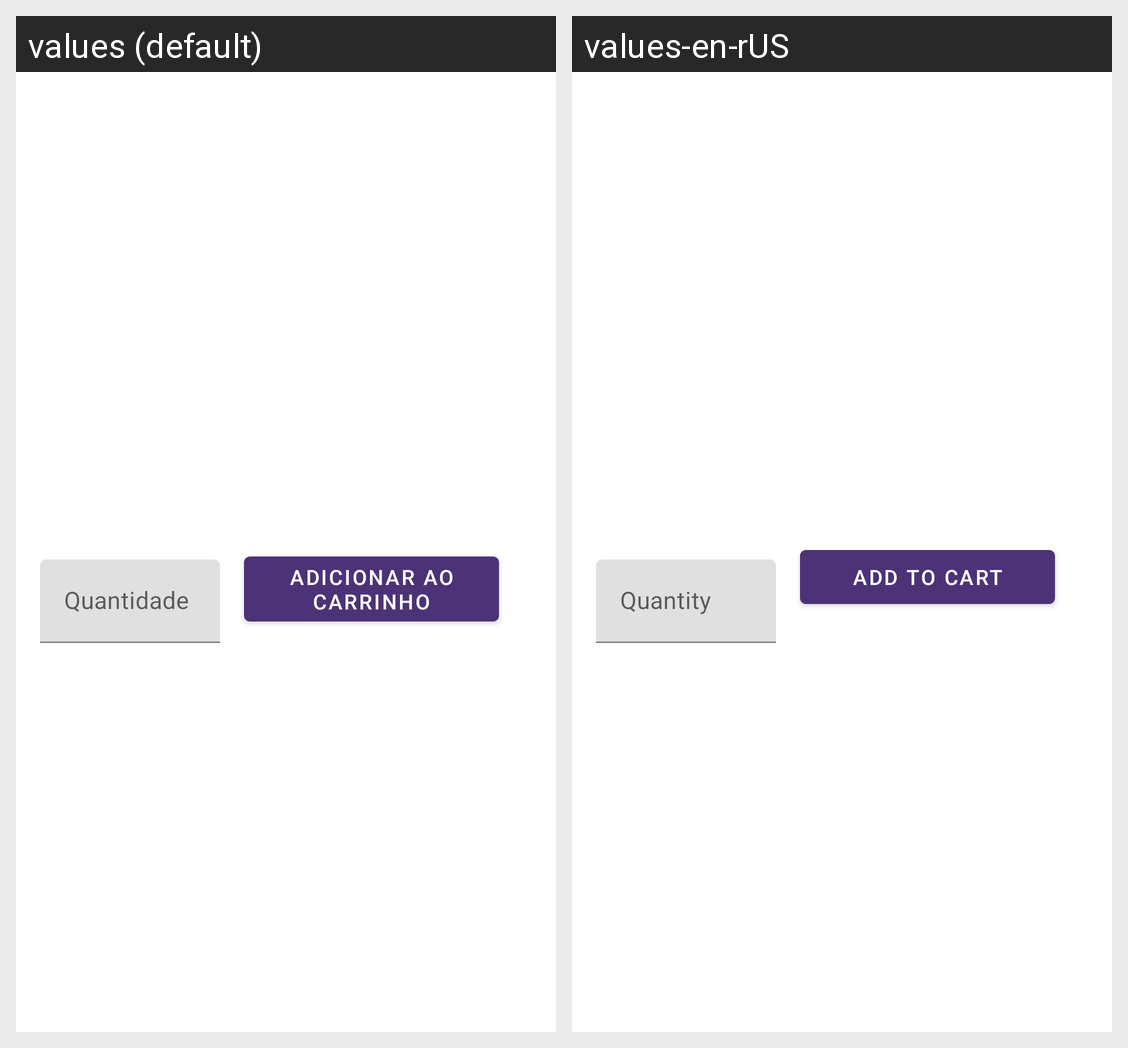

The Android screen above is rendered under two locales of the same app. Produce the string resources it draws, with the default and per-locale values.
Android screen res/layout/fragment_comprar.xml rendered under 2 locales, left to right: values (default), values-en-rUS. Device: Nexus 5 (rendered at 1080×1920; each locale shown at half size, 540×960, under a caption strip naming it); theme Theme.OneShotRPG.
Strings drawn on this screen, with the default value and each locale's value (text and hints the layout hard-codes, and strings that could not be matched under every locale, appear in the picture but are not listed):

quantidade
  values: Quantidade
  values-en-rUS: Quantity

carrinho
  values: Adicionar ao Carrinho
  values-en-rUS: Add to Cart
